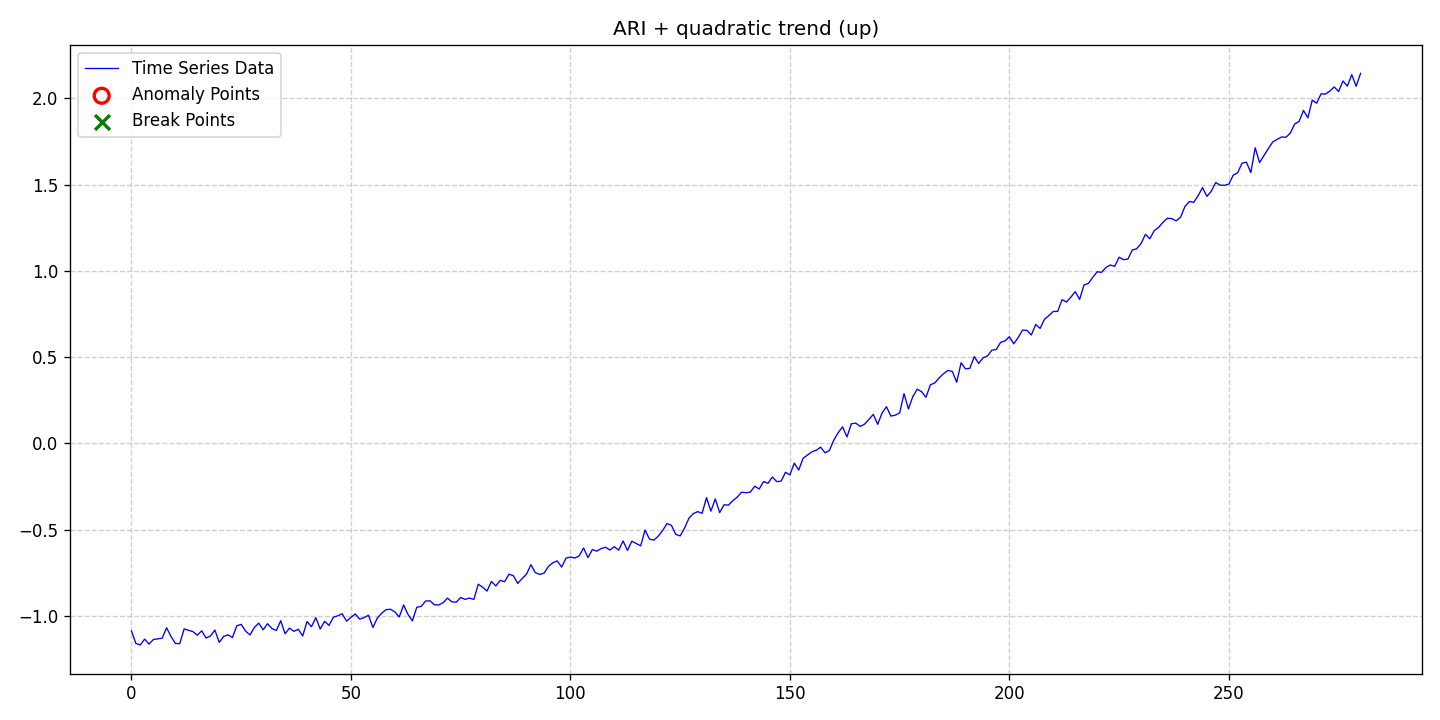

Data behind this chart, as committed beside it:
date, data, stationary, det_lin_up, det_lin_down, det_quad, det_cubic, det_exp, det_damped, stoc_trend, volatility, single_seas, multiple_seas, point_anom_single, point_anom_multi, collect_anom, context_anom, mean_shift, var_shift, trend_shift, point_anom_count, point_anom_location, point_anom_point, collect_anom_count
2020-01-01, -1.088, 0, 0, 0, 1, 0, 0, 0, 1, 0, 0, 0, 0, 0, 0, 0, 0, 0, 0, 0, none, , 0
2020-01-02, -1.16, 0, 0, 0, 1, 0, 0, 0, 1, 0, 0, 0, 0, 0, 0, 0, 0, 0, 0, 0, none, , 0
2020-01-03, -1.169, 0, 0, 0, 1, 0, 0, 0, 1, 0, 0, 0, 0, 0, 0, 0, 0, 0, 0, 0, none, , 0
2020-01-04, -1.135, 0, 0, 0, 1, 0, 0, 0, 1, 0, 0, 0, 0, 0, 0, 0, 0, 0, 0, 0, none, , 0
2020-01-05, -1.164, 0, 0, 0, 1, 0, 0, 0, 1, 0, 0, 0, 0, 0, 0, 0, 0, 0, 0, 0, none, , 0
2020-01-06, -1.137, 0, 0, 0, 1, 0, 0, 0, 1, 0, 0, 0, 0, 0, 0, 0, 0, 0, 0, 0, none, , 0
2020-01-07, -1.134, 0, 0, 0, 1, 0, 0, 0, 1, 0, 0, 0, 0, 0, 0, 0, 0, 0, 0, 0, none, , 0
2020-01-08, -1.13, 0, 0, 0, 1, 0, 0, 0, 1, 0, 0, 0, 0, 0, 0, 0, 0, 0, 0, 0, none, , 0
2020-01-09, -1.069, 0, 0, 0, 1, 0, 0, 0, 1, 0, 0, 0, 0, 0, 0, 0, 0, 0, 0, 0, none, , 0
2020-01-10, -1.12, 0, 0, 0, 1, 0, 0, 0, 1, 0, 0, 0, 0, 0, 0, 0, 0, 0, 0, 0, none, , 0
2020-01-11, -1.16, 0, 0, 0, 1, 0, 0, 0, 1, 0, 0, 0, 0, 0, 0, 0, 0, 0, 0, 0, none, , 0
2020-01-12, -1.162, 0, 0, 0, 1, 0, 0, 0, 1, 0, 0, 0, 0, 0, 0, 0, 0, 0, 0, 0, none, , 0
2020-01-13, -1.075, 0, 0, 0, 1, 0, 0, 0, 1, 0, 0, 0, 0, 0, 0, 0, 0, 0, 0, 0, none, , 0
2020-01-14, -1.084, 0, 0, 0, 1, 0, 0, 0, 1, 0, 0, 0, 0, 0, 0, 0, 0, 0, 0, 0, none, , 0
2020-01-15, -1.092, 0, 0, 0, 1, 0, 0, 0, 1, 0, 0, 0, 0, 0, 0, 0, 0, 0, 0, 0, none, , 0
2020-01-16, -1.112, 0, 0, 0, 1, 0, 0, 0, 1, 0, 0, 0, 0, 0, 0, 0, 0, 0, 0, 0, none, , 0
2020-01-17, -1.087, 0, 0, 0, 1, 0, 0, 0, 1, 0, 0, 0, 0, 0, 0, 0, 0, 0, 0, 0, none, , 0
2020-01-18, -1.129, 0, 0, 0, 1, 0, 0, 0, 1, 0, 0, 0, 0, 0, 0, 0, 0, 0, 0, 0, none, , 0
2020-01-19, -1.117, 0, 0, 0, 1, 0, 0, 0, 1, 0, 0, 0, 0, 0, 0, 0, 0, 0, 0, 0, none, , 0
2020-01-20, -1.082, 0, 0, 0, 1, 0, 0, 0, 1, 0, 0, 0, 0, 0, 0, 0, 0, 0, 0, 0, none, , 0
2020-01-21, -1.154, 0, 0, 0, 1, 0, 0, 0, 1, 0, 0, 0, 0, 0, 0, 0, 0, 0, 0, 0, none, , 0
2020-01-22, -1.119, 0, 0, 0, 1, 0, 0, 0, 1, 0, 0, 0, 0, 0, 0, 0, 0, 0, 0, 0, none, , 0
2020-01-23, -1.11, 0, 0, 0, 1, 0, 0, 0, 1, 0, 0, 0, 0, 0, 0, 0, 0, 0, 0, 0, none, , 0
2020-01-24, -1.126, 0, 0, 0, 1, 0, 0, 0, 1, 0, 0, 0, 0, 0, 0, 0, 0, 0, 0, 0, none, , 0
2020-01-25, -1.058, 0, 0, 0, 1, 0, 0, 0, 1, 0, 0, 0, 0, 0, 0, 0, 0, 0, 0, 0, none, , 0
2020-01-26, -1.05, 0, 0, 0, 1, 0, 0, 0, 1, 0, 0, 0, 0, 0, 0, 0, 0, 0, 0, 0, none, , 0
2020-01-27, -1.088, 0, 0, 0, 1, 0, 0, 0, 1, 0, 0, 0, 0, 0, 0, 0, 0, 0, 0, 0, none, , 0
2020-01-28, -1.111, 0, 0, 0, 1, 0, 0, 0, 1, 0, 0, 0, 0, 0, 0, 0, 0, 0, 0, 0, none, , 0
2020-01-29, -1.067, 0, 0, 0, 1, 0, 0, 0, 1, 0, 0, 0, 0, 0, 0, 0, 0, 0, 0, 0, none, , 0
2020-01-30, -1.042, 0, 0, 0, 1, 0, 0, 0, 1, 0, 0, 0, 0, 0, 0, 0, 0, 0, 0, 0, none, , 0
2020-01-31, -1.081, 0, 0, 0, 1, 0, 0, 0, 1, 0, 0, 0, 0, 0, 0, 0, 0, 0, 0, 0, none, , 0
2020-02-01, -1.046, 0, 0, 0, 1, 0, 0, 0, 1, 0, 0, 0, 0, 0, 0, 0, 0, 0, 0, 0, none, , 0
2020-02-02, -1.074, 0, 0, 0, 1, 0, 0, 0, 1, 0, 0, 0, 0, 0, 0, 0, 0, 0, 0, 0, none, , 0
2020-02-03, -1.085, 0, 0, 0, 1, 0, 0, 0, 1, 0, 0, 0, 0, 0, 0, 0, 0, 0, 0, 0, none, , 0
2020-02-04, -1.028, 0, 0, 0, 1, 0, 0, 0, 1, 0, 0, 0, 0, 0, 0, 0, 0, 0, 0, 0, none, , 0
2020-02-05, -1.104, 0, 0, 0, 1, 0, 0, 0, 1, 0, 0, 0, 0, 0, 0, 0, 0, 0, 0, 0, none, , 0
2020-02-06, -1.071, 0, 0, 0, 1, 0, 0, 0, 1, 0, 0, 0, 0, 0, 0, 0, 0, 0, 0, 0, none, , 0
2020-02-07, -1.09, 0, 0, 0, 1, 0, 0, 0, 1, 0, 0, 0, 0, 0, 0, 0, 0, 0, 0, 0, none, , 0
2020-02-08, -1.078, 0, 0, 0, 1, 0, 0, 0, 1, 0, 0, 0, 0, 0, 0, 0, 0, 0, 0, 0, none, , 0
2020-02-09, -1.117, 0, 0, 0, 1, 0, 0, 0, 1, 0, 0, 0, 0, 0, 0, 0, 0, 0, 0, 0, none, , 0
2020-02-10, -1.033, 0, 0, 0, 1, 0, 0, 0, 1, 0, 0, 0, 0, 0, 0, 0, 0, 0, 0, 0, none, , 0
2020-02-11, -1.063, 0, 0, 0, 1, 0, 0, 0, 1, 0, 0, 0, 0, 0, 0, 0, 0, 0, 0, 0, none, , 0
2020-02-12, -1.011, 0, 0, 0, 1, 0, 0, 0, 1, 0, 0, 0, 0, 0, 0, 0, 0, 0, 0, 0, none, , 0
2020-02-13, -1.077, 0, 0, 0, 1, 0, 0, 0, 1, 0, 0, 0, 0, 0, 0, 0, 0, 0, 0, 0, none, , 0
2020-02-14, -1.032, 0, 0, 0, 1, 0, 0, 0, 1, 0, 0, 0, 0, 0, 0, 0, 0, 0, 0, 0, none, , 0
2020-02-15, -1.056, 0, 0, 0, 1, 0, 0, 0, 1, 0, 0, 0, 0, 0, 0, 0, 0, 0, 0, 0, none, , 0
2020-02-16, -1.008, 0, 0, 0, 1, 0, 0, 0, 1, 0, 0, 0, 0, 0, 0, 0, 0, 0, 0, 0, none, , 0
2020-02-17, -1, 0, 0, 0, 1, 0, 0, 0, 1, 0, 0, 0, 0, 0, 0, 0, 0, 0, 0, 0, none, , 0
2020-02-18, -0.988, 0, 0, 0, 1, 0, 0, 0, 1, 0, 0, 0, 0, 0, 0, 0, 0, 0, 0, 0, none, , 0
2020-02-19, -1.031, 0, 0, 0, 1, 0, 0, 0, 1, 0, 0, 0, 0, 0, 0, 0, 0, 0, 0, 0, none, , 0
2020-02-20, -1.009, 0, 0, 0, 1, 0, 0, 0, 1, 0, 0, 0, 0, 0, 0, 0, 0, 0, 0, 0, none, , 0
2020-02-21, -0.9894, 0, 0, 0, 1, 0, 0, 0, 1, 0, 0, 0, 0, 0, 0, 0, 0, 0, 0, 0, none, , 0
2020-02-22, -1.02, 0, 0, 0, 1, 0, 0, 0, 1, 0, 0, 0, 0, 0, 0, 0, 0, 0, 0, 0, none, , 0
2020-02-23, -1.01, 0, 0, 0, 1, 0, 0, 0, 1, 0, 0, 0, 0, 0, 0, 0, 0, 0, 0, 0, none, , 0
2020-02-24, -0.9966, 0, 0, 0, 1, 0, 0, 0, 1, 0, 0, 0, 0, 0, 0, 0, 0, 0, 0, 0, none, , 0
2020-02-25, -1.068, 0, 0, 0, 1, 0, 0, 0, 1, 0, 0, 0, 0, 0, 0, 0, 0, 0, 0, 0, none, , 0
2020-02-26, -1.013, 0, 0, 0, 1, 0, 0, 0, 1, 0, 0, 0, 0, 0, 0, 0, 0, 0, 0, 0, none, , 0
2020-02-27, -0.9853, 0, 0, 0, 1, 0, 0, 0, 1, 0, 0, 0, 0, 0, 0, 0, 0, 0, 0, 0, none, , 0
2020-02-28, -0.9643, 0, 0, 0, 1, 0, 0, 0, 1, 0, 0, 0, 0, 0, 0, 0, 0, 0, 0, 0, none, , 0
2020-02-29, -0.9619, 0, 0, 0, 1, 0, 0, 0, 1, 0, 0, 0, 0, 0, 0, 0, 0, 0, 0, 0, none, , 0
... 221 more rows
